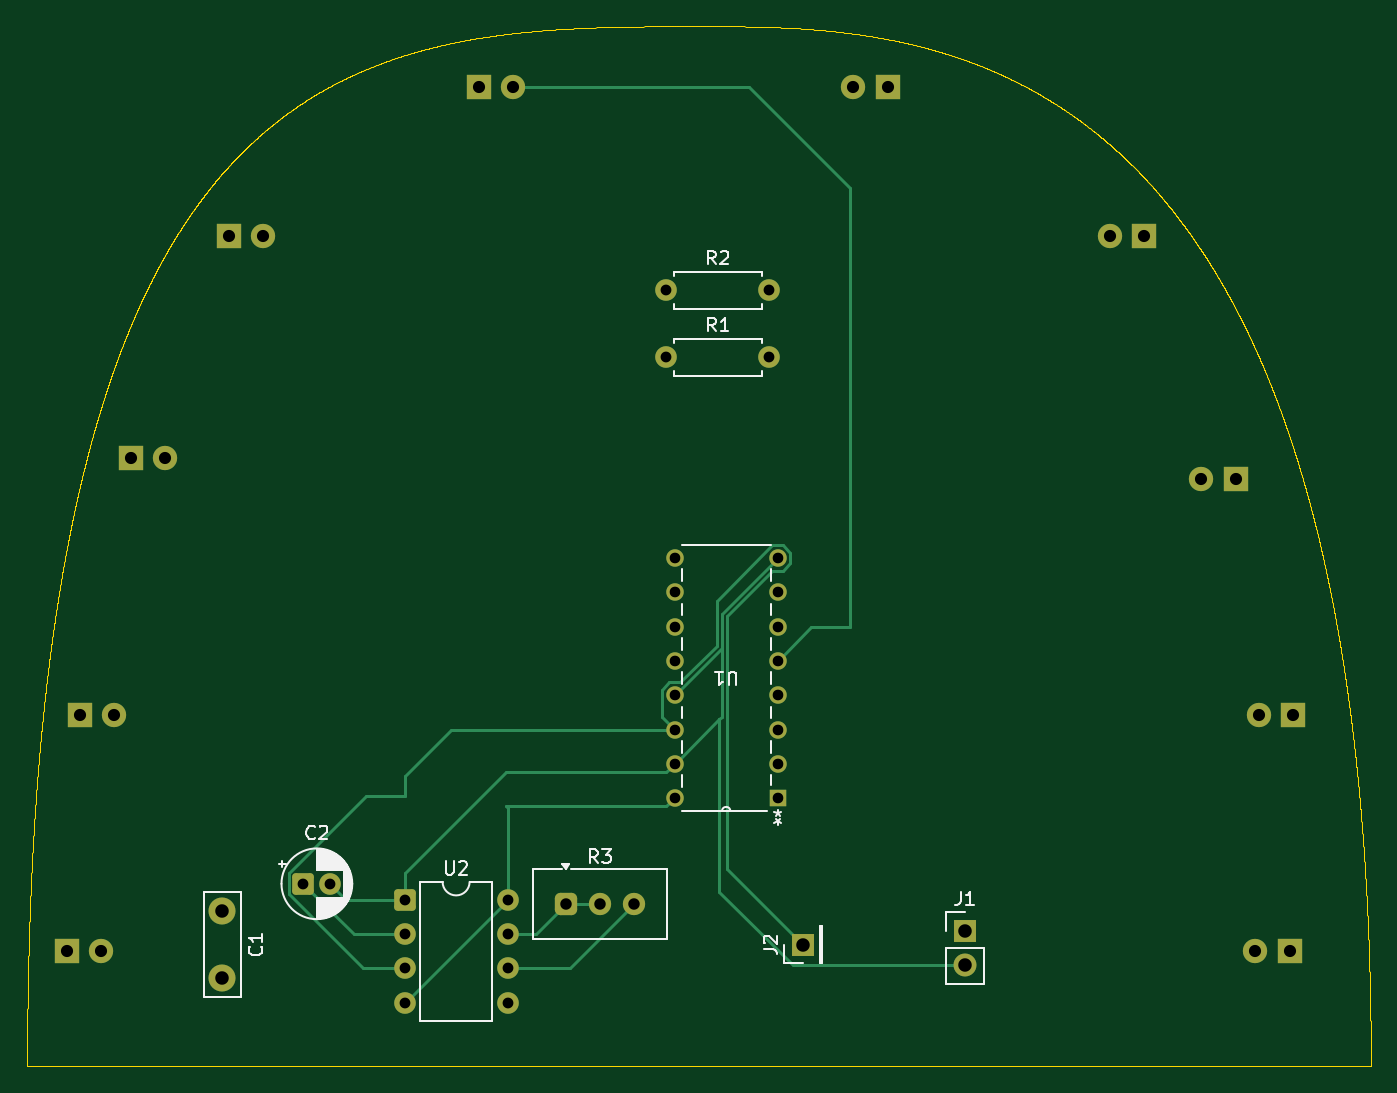
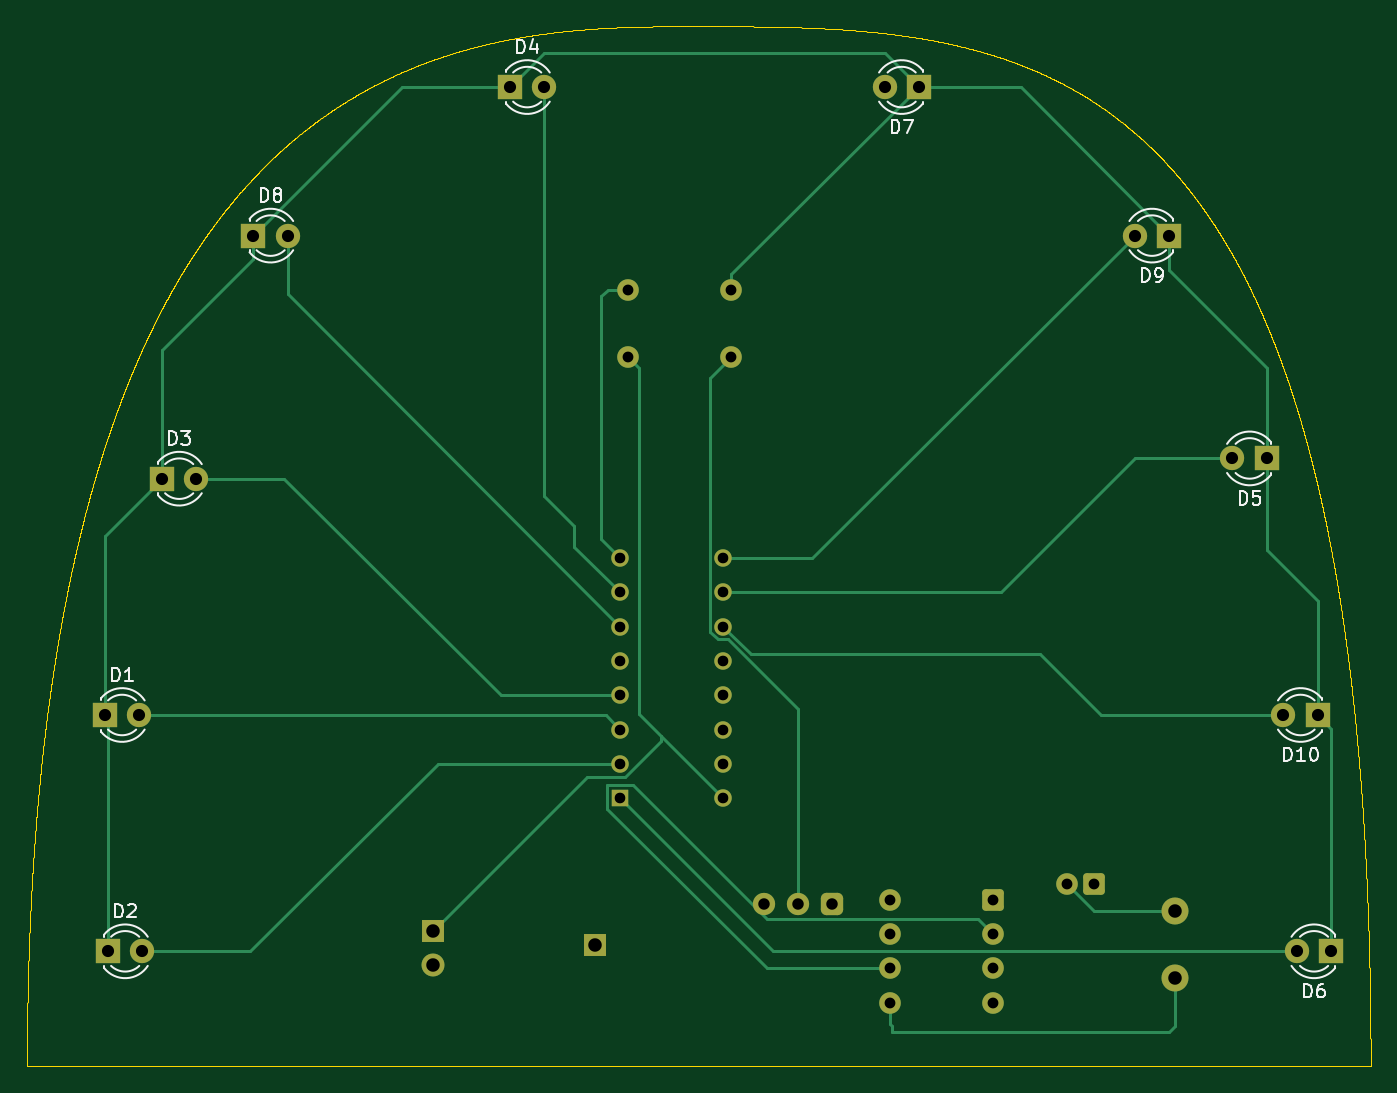
Circuit board: 11 layer files. Board 99.5 x 77.0 mm.
- bottom_copper: blinky-B_Cu.gbr (10665 bytes)
- bottom_mask: blinky-B_Mask.gbr (3553 bytes)
- paste: blinky-B_Paste.gbr (466 bytes)
- bottom_silk: blinky-B_Silkscreen.gbr (19207 bytes)
- outline: blinky-Edge_Cuts.gbr (111545 bytes)
- top_copper: blinky-F_Cu.gbr (8970 bytes)
- top_mask: blinky-F_Mask.gbr (3553 bytes)
- paste: blinky-F_Paste.gbr (466 bytes)
- top_silk: blinky-F_Silkscreen.gbr (19819 bytes)
- drill: blinky-NPTH.drl (276 bytes)
- drill: blinky-PTH.drl (1480 bytes)

=== bottom_copper: blinky-B_Cu.gbr (10665 bytes, source omitted) ===
=== bottom_mask: blinky-B_Mask.gbr ===
%TF.GenerationSoftware,KiCad,Pcbnew,10.0.5*%
%TF.CreationDate,2026-08-20T18:12:14-07:00*%
%TF.ProjectId,blinky,626c696e-6b79-42e6-9b69-6361645f7063,rev?*%
%TF.SameCoordinates,Original*%
%TF.FileFunction,Soldermask,Bot*%
%TF.FilePolarity,Negative*%
%FSLAX46Y46*%
G04 Gerber Fmt 4.6, Leading zero omitted, Abs format (unit mm)*
G04 Created by KiCad (PCBNEW 10.0.5) date 2026-08-20 18:12:14*
%MOMM*%
%LPD*%
G01*
G04 APERTURE LIST*
G04 Aperture macros list*
%AMRoundRect*
0 Rectangle with rounded corners*
0 $1 Rounding radius*
0 $2 $3 $4 $5 $6 $7 $8 $9 X,Y pos of 4 corners*
0 Add a 4 corners polygon primitive as box body*
4,1,4,$2,$3,$4,$5,$6,$7,$8,$9,$2,$3,0*
0 Add four circle primitives for the rounded corners*
1,1,$1+$1,$2,$3*
1,1,$1+$1,$4,$5*
1,1,$1+$1,$6,$7*
1,1,$1+$1,$8,$9*
0 Add four rect primitives between the rounded corners*
20,1,$1+$1,$2,$3,$4,$5,0*
20,1,$1+$1,$4,$5,$6,$7,0*
20,1,$1+$1,$6,$7,$8,$9,0*
20,1,$1+$1,$8,$9,$2,$3,0*%
G04 Aperture macros list end*
%ADD10R,1.700000X1.700000*%
%ADD11C,1.700000*%
%ADD12C,1.600000*%
%ADD13RoundRect,0.412500X-0.412500X-0.412500X0.412500X-0.412500X0.412500X0.412500X-0.412500X0.412500X0*%
%ADD14C,1.650000*%
%ADD15RoundRect,0.250000X-0.550000X-0.550000X0.550000X-0.550000X0.550000X0.550000X-0.550000X0.550000X0*%
%ADD16C,2.000000*%
%ADD17R,1.295400X1.295400*%
%ADD18C,1.295400*%
%ADD19R,1.800000X1.800000*%
%ADD20C,1.800000*%
G04 APERTURE END LIST*
D10*
%TO.C,J1*%
X170500000Y-114500000D03*
D11*
X170500000Y-117040000D03*
%TD*%
D10*
%TO.C,J2*%
X158500000Y-115500000D03*
%TD*%
D12*
%TO.C,R2*%
X148380000Y-67050000D03*
X156000000Y-67050000D03*
%TD*%
D13*
%TO.C,R3*%
X140920000Y-112500000D03*
D14*
X143460000Y-112500000D03*
X146000000Y-112500000D03*
%TD*%
D15*
%TO.C,U2*%
X129000000Y-112190000D03*
D12*
X129000000Y-114730000D03*
X129000000Y-117270000D03*
X129000000Y-119810000D03*
X136620000Y-119810000D03*
X136620000Y-117270000D03*
X136620000Y-114730000D03*
X136620000Y-112190000D03*
%TD*%
D15*
%TO.C,C2*%
X121500000Y-111000000D03*
D12*
X123500000Y-111000000D03*
%TD*%
D16*
%TO.C,C1*%
X115500000Y-113000000D03*
X115500000Y-118000000D03*
%TD*%
D17*
%TO.C,U1*%
X156620000Y-104660000D03*
D18*
X156620000Y-102120000D03*
X156620000Y-99580000D03*
X156620000Y-97040000D03*
X156620000Y-94500000D03*
X156620000Y-91960000D03*
X156620000Y-89420000D03*
X156620000Y-86880000D03*
X149000000Y-86880000D03*
X149000000Y-89420000D03*
X149000000Y-91960000D03*
X149000000Y-94500000D03*
X149000000Y-97040000D03*
X149000000Y-99580000D03*
X149000000Y-102120000D03*
X149000000Y-104660000D03*
%TD*%
D12*
%TO.C,R1*%
X148380000Y-72000000D03*
X156000000Y-72000000D03*
%TD*%
D19*
%TO.C,D3*%
X190540000Y-81000000D03*
D20*
X188000000Y-81000000D03*
%TD*%
D19*
%TO.C,D4*%
X164770000Y-52000000D03*
D20*
X162230000Y-52000000D03*
%TD*%
D19*
%TO.C,D1*%
X194770000Y-98500000D03*
D20*
X192230000Y-98500000D03*
%TD*%
D19*
%TO.C,D9*%
X115960000Y-63000000D03*
D20*
X118500000Y-63000000D03*
%TD*%
D19*
%TO.C,D2*%
X194540000Y-116000000D03*
D20*
X192000000Y-116000000D03*
%TD*%
D19*
%TO.C,D5*%
X108730000Y-79500000D03*
D20*
X111270000Y-79500000D03*
%TD*%
D19*
%TO.C,D8*%
X183770000Y-63000000D03*
D20*
X181230000Y-63000000D03*
%TD*%
D19*
%TO.C,D10*%
X104960000Y-98500000D03*
D20*
X107500000Y-98500000D03*
%TD*%
D19*
%TO.C,D7*%
X134500000Y-52000000D03*
D20*
X137040000Y-52000000D03*
%TD*%
D19*
%TO.C,D6*%
X103960000Y-116000000D03*
D20*
X106500000Y-116000000D03*
%TD*%
M02*

=== paste: blinky-B_Paste.gbr ===
%TF.GenerationSoftware,KiCad,Pcbnew,10.0.5*%
%TF.CreationDate,2026-08-20T18:12:14-07:00*%
%TF.ProjectId,blinky,626c696e-6b79-42e6-9b69-6361645f7063,rev?*%
%TF.SameCoordinates,Original*%
%TF.FileFunction,Paste,Bot*%
%TF.FilePolarity,Positive*%
%FSLAX46Y46*%
G04 Gerber Fmt 4.6, Leading zero omitted, Abs format (unit mm)*
G04 Created by KiCad (PCBNEW 10.0.5) date 2026-08-20 18:12:14*
%MOMM*%
%LPD*%
G01*
G04 APERTURE LIST*
G04 APERTURE END LIST*
M02*

=== bottom_silk: blinky-B_Silkscreen.gbr (19207 bytes, source omitted) ===
=== outline: blinky-Edge_Cuts.gbr (111545 bytes, source omitted) ===
=== top_copper: blinky-F_Cu.gbr (8970 bytes, source omitted) ===
=== top_mask: blinky-F_Mask.gbr ===
%TF.GenerationSoftware,KiCad,Pcbnew,10.0.5*%
%TF.CreationDate,2026-08-20T18:12:14-07:00*%
%TF.ProjectId,blinky,626c696e-6b79-42e6-9b69-6361645f7063,rev?*%
%TF.SameCoordinates,Original*%
%TF.FileFunction,Soldermask,Top*%
%TF.FilePolarity,Negative*%
%FSLAX46Y46*%
G04 Gerber Fmt 4.6, Leading zero omitted, Abs format (unit mm)*
G04 Created by KiCad (PCBNEW 10.0.5) date 2026-08-20 18:12:14*
%MOMM*%
%LPD*%
G01*
G04 APERTURE LIST*
G04 Aperture macros list*
%AMRoundRect*
0 Rectangle with rounded corners*
0 $1 Rounding radius*
0 $2 $3 $4 $5 $6 $7 $8 $9 X,Y pos of 4 corners*
0 Add a 4 corners polygon primitive as box body*
4,1,4,$2,$3,$4,$5,$6,$7,$8,$9,$2,$3,0*
0 Add four circle primitives for the rounded corners*
1,1,$1+$1,$2,$3*
1,1,$1+$1,$4,$5*
1,1,$1+$1,$6,$7*
1,1,$1+$1,$8,$9*
0 Add four rect primitives between the rounded corners*
20,1,$1+$1,$2,$3,$4,$5,0*
20,1,$1+$1,$4,$5,$6,$7,0*
20,1,$1+$1,$6,$7,$8,$9,0*
20,1,$1+$1,$8,$9,$2,$3,0*%
G04 Aperture macros list end*
%ADD10R,1.700000X1.700000*%
%ADD11C,1.700000*%
%ADD12C,1.600000*%
%ADD13RoundRect,0.412500X-0.412500X-0.412500X0.412500X-0.412500X0.412500X0.412500X-0.412500X0.412500X0*%
%ADD14C,1.650000*%
%ADD15RoundRect,0.250000X-0.550000X-0.550000X0.550000X-0.550000X0.550000X0.550000X-0.550000X0.550000X0*%
%ADD16C,2.000000*%
%ADD17R,1.295400X1.295400*%
%ADD18C,1.295400*%
%ADD19R,1.800000X1.800000*%
%ADD20C,1.800000*%
G04 APERTURE END LIST*
D10*
%TO.C,J1*%
X170500000Y-114500000D03*
D11*
X170500000Y-117040000D03*
%TD*%
D10*
%TO.C,J2*%
X158500000Y-115500000D03*
%TD*%
D12*
%TO.C,R2*%
X148380000Y-67050000D03*
X156000000Y-67050000D03*
%TD*%
D13*
%TO.C,R3*%
X140920000Y-112500000D03*
D14*
X143460000Y-112500000D03*
X146000000Y-112500000D03*
%TD*%
D15*
%TO.C,U2*%
X129000000Y-112190000D03*
D12*
X129000000Y-114730000D03*
X129000000Y-117270000D03*
X129000000Y-119810000D03*
X136620000Y-119810000D03*
X136620000Y-117270000D03*
X136620000Y-114730000D03*
X136620000Y-112190000D03*
%TD*%
D15*
%TO.C,C2*%
X121500000Y-111000000D03*
D12*
X123500000Y-111000000D03*
%TD*%
D16*
%TO.C,C1*%
X115500000Y-113000000D03*
X115500000Y-118000000D03*
%TD*%
D17*
%TO.C,U1*%
X156620000Y-104660000D03*
D18*
X156620000Y-102120000D03*
X156620000Y-99580000D03*
X156620000Y-97040000D03*
X156620000Y-94500000D03*
X156620000Y-91960000D03*
X156620000Y-89420000D03*
X156620000Y-86880000D03*
X149000000Y-86880000D03*
X149000000Y-89420000D03*
X149000000Y-91960000D03*
X149000000Y-94500000D03*
X149000000Y-97040000D03*
X149000000Y-99580000D03*
X149000000Y-102120000D03*
X149000000Y-104660000D03*
%TD*%
D12*
%TO.C,R1*%
X148380000Y-72000000D03*
X156000000Y-72000000D03*
%TD*%
D19*
%TO.C,D3*%
X190540000Y-81000000D03*
D20*
X188000000Y-81000000D03*
%TD*%
D19*
%TO.C,D4*%
X164770000Y-52000000D03*
D20*
X162230000Y-52000000D03*
%TD*%
D19*
%TO.C,D1*%
X194770000Y-98500000D03*
D20*
X192230000Y-98500000D03*
%TD*%
D19*
%TO.C,D9*%
X115960000Y-63000000D03*
D20*
X118500000Y-63000000D03*
%TD*%
D19*
%TO.C,D2*%
X194540000Y-116000000D03*
D20*
X192000000Y-116000000D03*
%TD*%
D19*
%TO.C,D5*%
X108730000Y-79500000D03*
D20*
X111270000Y-79500000D03*
%TD*%
D19*
%TO.C,D8*%
X183770000Y-63000000D03*
D20*
X181230000Y-63000000D03*
%TD*%
D19*
%TO.C,D10*%
X104960000Y-98500000D03*
D20*
X107500000Y-98500000D03*
%TD*%
D19*
%TO.C,D7*%
X134500000Y-52000000D03*
D20*
X137040000Y-52000000D03*
%TD*%
D19*
%TO.C,D6*%
X103960000Y-116000000D03*
D20*
X106500000Y-116000000D03*
%TD*%
M02*

=== paste: blinky-F_Paste.gbr ===
%TF.GenerationSoftware,KiCad,Pcbnew,10.0.5*%
%TF.CreationDate,2026-08-20T18:12:14-07:00*%
%TF.ProjectId,blinky,626c696e-6b79-42e6-9b69-6361645f7063,rev?*%
%TF.SameCoordinates,Original*%
%TF.FileFunction,Paste,Top*%
%TF.FilePolarity,Positive*%
%FSLAX46Y46*%
G04 Gerber Fmt 4.6, Leading zero omitted, Abs format (unit mm)*
G04 Created by KiCad (PCBNEW 10.0.5) date 2026-08-20 18:12:14*
%MOMM*%
%LPD*%
G01*
G04 APERTURE LIST*
G04 APERTURE END LIST*
M02*

=== top_silk: blinky-F_Silkscreen.gbr (19819 bytes, source omitted) ===
=== drill: blinky-NPTH.drl ===
M48
; DRILL file KiCad 10.0.5 date 2026-08-20T18:12:32
; FORMAT={-:-/ absolute / metric / decimal}
; #@! TF.CreationDate,2026-08-20T18:12:32-07:00
; #@! TF.GenerationSoftware,Kicad,Pcbnew,10.0.5
; #@! TF.FileFunction,NonPlated,1,2,NPTH
FMAT,2
METRIC
%
G90
G05
M30

=== drill: blinky-PTH.drl ===
M48
; DRILL file KiCad 10.0.5 date 2026-08-20T18:12:32
; FORMAT={-:-/ absolute / metric / decimal}
; #@! TF.CreationDate,2026-08-20T18:12:32-07:00
; #@! TF.GenerationSoftware,Kicad,Pcbnew,10.0.5
; #@! TF.FileFunction,Plated,1,2,PTH
FMAT,2
METRIC
; #@! TA.AperFunction,Plated,PTH,ComponentDrill
T1C0.787
; #@! TA.AperFunction,Plated,PTH,ComponentDrill
T2C0.800
; #@! TA.AperFunction,Plated,PTH,ComponentDrill
T3C0.850
; #@! TA.AperFunction,Plated,PTH,ComponentDrill
T4C0.900
; #@! TA.AperFunction,Plated,PTH,ComponentDrill
T5C1.000
%
G90
G05
T1
X149.0Y-86.88
X149.0Y-89.42
X149.0Y-91.96
X149.0Y-94.5
X149.0Y-97.04
X149.0Y-99.58
X149.0Y-102.12
X149.0Y-104.66
X156.62Y-86.88
X156.62Y-89.42
X156.62Y-91.96
X156.62Y-94.5
X156.62Y-97.04
X156.62Y-99.58
X156.62Y-102.12
X156.62Y-104.66
T2
X121.5Y-111.0
X123.5Y-111.0
X129.0Y-112.19
X129.0Y-114.73
X129.0Y-117.27
X129.0Y-119.81
X136.62Y-112.19
X136.62Y-114.73
X136.62Y-117.27
X136.62Y-119.81
X148.38Y-67.05
X148.38Y-72.0
X156.0Y-67.05
X156.0Y-72.0
T3
X140.92Y-112.5
X143.46Y-112.5
X146.0Y-112.5
T4
X103.96Y-116.0
X104.96Y-98.5
X106.5Y-116.0
X107.5Y-98.5
X108.73Y-79.5
X111.27Y-79.5
X115.96Y-63.0
X118.5Y-63.0
X134.5Y-52.0
X137.04Y-52.0
X162.23Y-52.0
X164.77Y-52.0
X181.23Y-63.0
X183.77Y-63.0
X188.0Y-81.0
X190.54Y-81.0
X192.0Y-116.0
X192.23Y-98.5
X194.54Y-116.0
X194.77Y-98.5
T5
X115.5Y-113.0
X115.5Y-118.0
X158.5Y-115.5
X170.5Y-114.5
X170.5Y-117.04
M30
